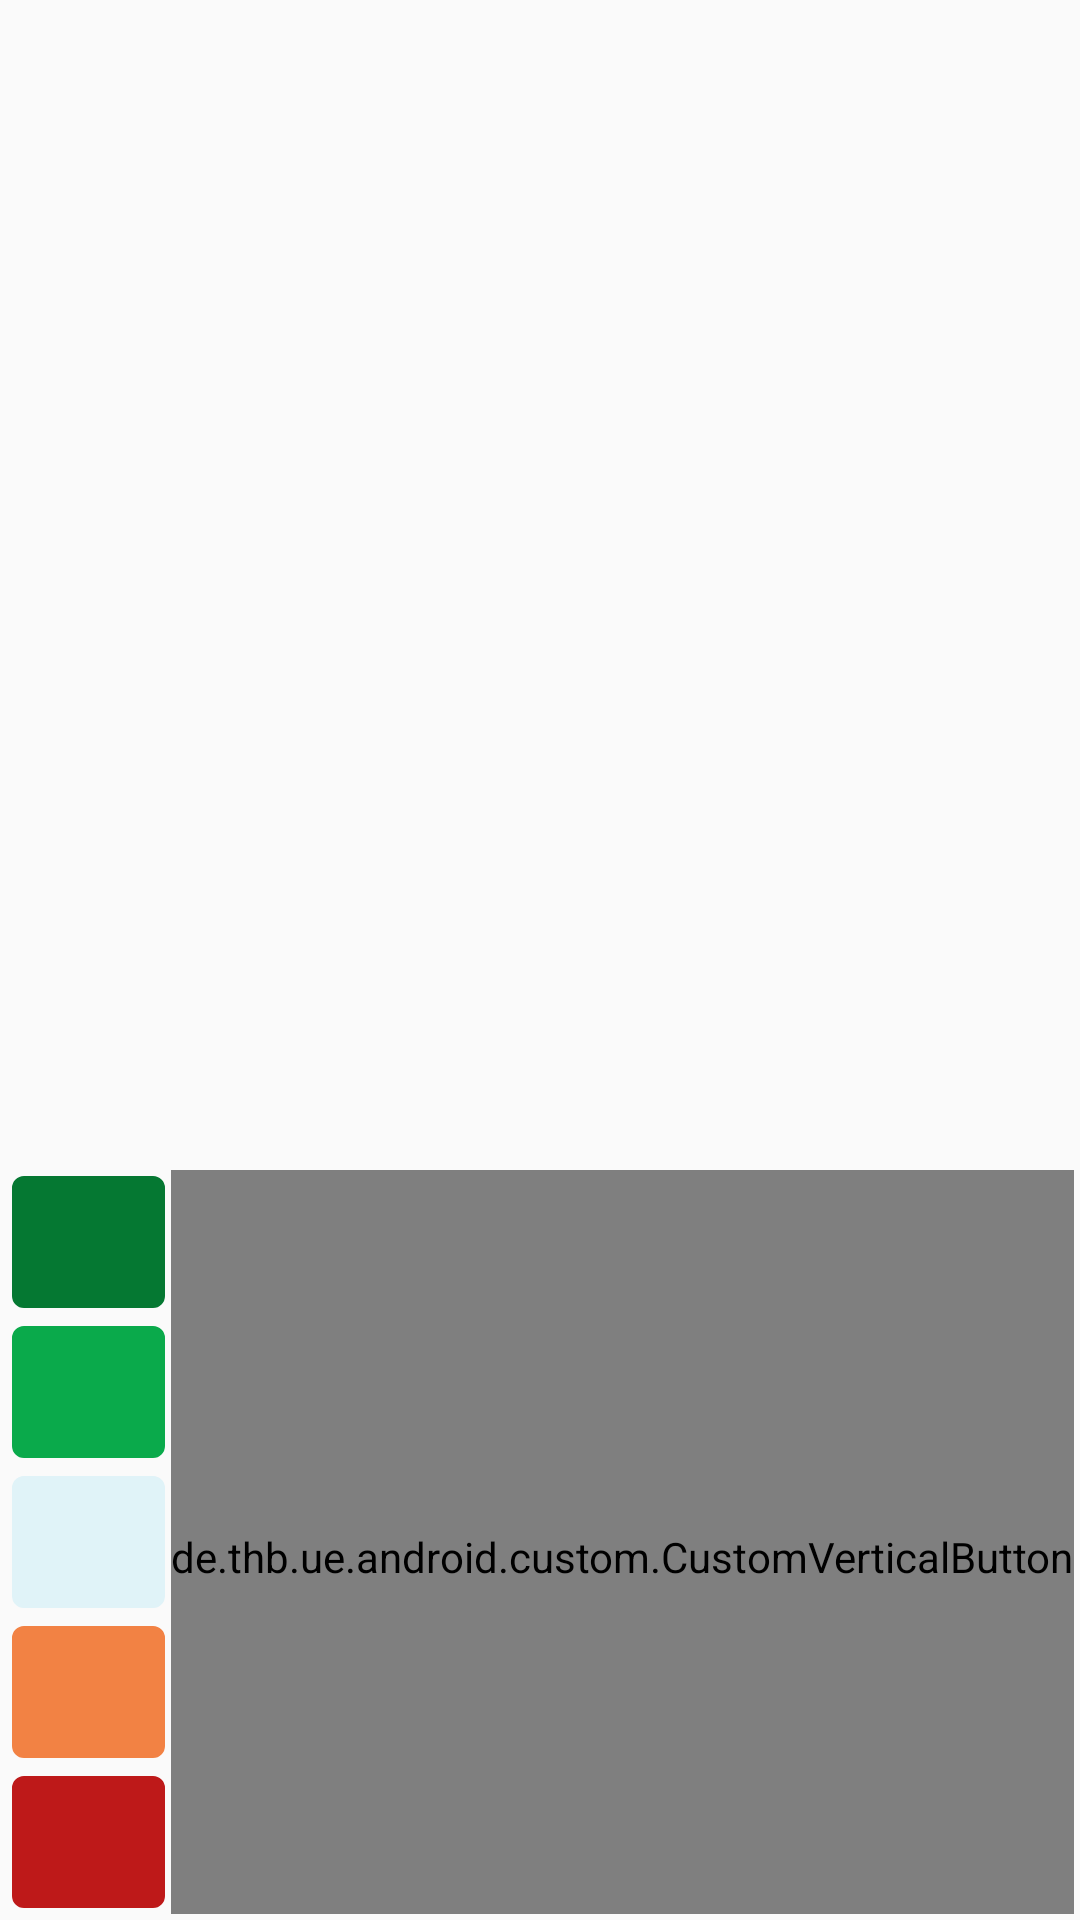

This screen was rendered from an Android layout file. Write that file and the resources it references.
<!-- AndroidManifest.xml: application theme app_theme -->
<!-- res/layout/fragment_button_5.xml -->
<RelativeLayout xmlns:android="http://schemas.android.com/apk/res/android"
    xmlns:tools="http://schemas.android.com/tools" android:layout_width="match_parent"
    android:layout_height="match_parent" tools:context="de.thb.ue.android.fragments.ButtonFragment"
    android:id="@+id/button_fragment_layout">


    <TextView
        android:layout_width="wrap_content"
        android:layout_height="wrap_content"
        android:text=""
        android:textSize="24sp"
        android:id="@+id/question_text_view"
        android:maxLines="4"
        android:scrollbars="vertical"
        android:fadeScrollbars="false"
        android:layout_marginTop="8dp"
        android:layout_marginLeft="8dp"
        android:layout_marginRight="8dp"
        android:layout_alignParentTop="true"
        android:layout_centerHorizontal="true"
        android:textAlignment="5"/> 

    <ScrollView
        android:layout_width="match_parent"
        android:layout_height="match_parent"
        android:id="@+id/scrollView"
        android:layout_centerHorizontal="true"
        android:layout_below="@id/question_text_view"
        android:layout_marginTop="8dp"
        android:layout_alignParentBottom="true"
        android:fillViewport="true">

        <RelativeLayout
            android:layout_width="match_parent"
            android:layout_height="wrap_content"
            >

            <de.thb.ue.android.custom.CustomVerticalButton
                android:layout_width="wrap_content"
                android:layout_height="wrap_content"
                android:textAllCaps="false"
                android:paddingTop="10dp"
                android:text=""
                android:id="@+id/no_comment_button"
                android:lineSpacingMultiplier="0.9"
                android:minWidth="50dp"
                android:background="@drawable/no_comment_state_list"
                android:textColor="@color/campusapptheme_color_dark_grey_font"
                android:layout_alignParentRight="true"
                android:layout_alignParentEnd="true"
                android:layout_marginRight="@dimen/button_margin_left_right"
                android:layout_marginEnd="@dimen/button_margin_left_right"
                android:layout_alignBottom="@+id/bottom_button"
                android:layout_alignTop="@+id/top_button" />


            <Button
                android:layout_width="match_parent"
                android:layout_height="wrap_content"
                android:layout_gravity="bottom"
                android:textAllCaps="false"
                android:text=""
                android:id="@+id/top_button"
                android:minWidth="120dp"
                android:background="@drawable/very_positive_btn_state_list"
                android:textColor="@color/campusapptheme_color_bright_font"
                android:layout_marginLeft="@dimen/button_margin_left_right"
                android:layout_marginStart="@dimen/button_margin_left_right"
                android:layout_marginBottom="@dimen/button_margin_top_bottom"
                android:layout_above="@+id/upper_button"
                android:layout_alignParentLeft="true"
                android:layout_alignParentStart="true"
                android:layout_toLeftOf="@+id/no_comment_button"
                android:layout_toStartOf="@+id/no_comment_button" />


            <Button
                android:layout_width="match_parent"
                android:layout_height="wrap_content"
                android:layout_gravity="bottom"
                android:textAllCaps="false"
                android:text=""
                android:id="@+id/upper_button"
                android:minWidth="120dp"
                android:background="@drawable/positive_btn_state_list"
                android:textColor="@color/campusapptheme_color_bright_font"
                android:layout_marginLeft="@dimen/button_margin_left_right"
                android:layout_marginStart="@dimen/button_margin_left_right"
                android:layout_marginBottom="@dimen/button_margin_top_bottom"
                android:layout_above="@+id/middle_button"
                android:layout_alignParentLeft="true"
                android:layout_alignParentStart="true"
                android:layout_toLeftOf="@+id/no_comment_button"
                android:layout_toStartOf="@+id/no_comment_button" />


            <Button
                android:layout_width="match_parent"
                android:layout_height="wrap_content"
                android:layout_gravity="bottom"
                android:textAllCaps="false"
                android:text=""
                android:id="@+id/middle_button"
                android:minWidth="120dp"
                android:background="@drawable/neutral_btn_state_list"
                android:textColor="@color/campusapptheme_color_grey_font"
                android:layout_marginLeft="@dimen/button_margin_left_right"
                android:layout_marginStart="@dimen/button_margin_left_right"
                android:layout_marginBottom="@dimen/button_margin_top_bottom"
                android:layout_above="@+id/lower_button"
                android:layout_alignParentLeft="true"
                android:layout_alignParentStart="true"
                android:layout_toLeftOf="@+id/no_comment_button"
                android:layout_toStartOf="@+id/no_comment_button" />

            <Button
                android:layout_width="match_parent"
                android:layout_height="wrap_content"
                android:layout_gravity="bottom"
                android:textAllCaps="false"
                android:text=""
                android:id="@+id/lower_button"
                android:minWidth="120dp"
                android:background="@drawable/negative_btn_state_list"
                android:textColor="@color/campusapptheme_color_bright_font"
                android:layout_marginLeft="@dimen/button_margin_left_right"
                android:layout_marginStart="@dimen/button_margin_left_right"
                android:layout_marginBottom="@dimen/button_margin_top_bottom"
                android:layout_above="@+id/bottom_button"
                android:layout_alignParentLeft="true"
                android:layout_alignParentStart="true"
                android:layout_toLeftOf="@+id/no_comment_button"
                android:layout_toStartOf="@+id/no_comment_button" />


            <Button
                android:layout_width="match_parent"
                android:layout_height="wrap_content"
                android:layout_gravity="bottom"
                android:textAllCaps="false"
                android:text=""
                android:id="@+id/bottom_button"
                android:minWidth="120dp"
                android:background="@drawable/very_negative_btn_state_list"
                android:textColor="@color/campusapptheme_color_bright_font"
                android:layout_marginLeft="@dimen/button_margin_left_right"
                android:layout_marginStart="@dimen/button_margin_left_right"
                android:layout_marginBottom="@dimen/button_margin_top_bottom"
                android:layout_alignParentBottom="true"
                android:layout_alignParentLeft="true"
                android:layout_alignParentStart="true"
                android:layout_toLeftOf="@+id/no_comment_button"
                android:layout_toStartOf="@+id/no_comment_button" />


        </RelativeLayout>
    </ScrollView>
</RelativeLayout>
<!-- resources referenced by this layout -->
<resources>
  <color name="campusapptheme_color_bright_font">#e6e6e6</color>
  <color name="campusapptheme_color_dark_grey_font">#4d4d4d</color>
  <color name="campusapptheme_color_grey_font">#808080</color>
  <dimen name="button_margin_left_right">2dp</dimen>
  <dimen name="button_margin_top_bottom">2dp</dimen>
  <style name="app_theme" parent="AppTheme.Base" />
  <color name="campusapptheme_color_negative_red">#f28244</color>
  <dimen name="button_border_thickness">4dp</dimen>
  <color name="campusapptheme_color_negative_red_opacity_65">#a6f28244</color>
  <color name="campusapptheme_color_negative_red_border">#c14c11</color>
  <color name="campusapptheme_color_neutral_yellow">#e0f3f8</color>
  <color name="campusapptheme_color_neutral_yellow_opacity_65">#a6e0f3f8</color>
  <color name="campusapptheme_color_neutral_yellow_border">#86b5bf</color>
  <color name="campusapptheme_color_no_comment">#b3b3b3</color>
  <color name="campusapptheme_color_no_comment_opacity_65">#a6b3b3b3</color>
  <color name="campusapptheme_color_no_comment_border">#666666</color>
  <color name="campusapptheme_color_positive_green">#0aaa4b</color>
  <color name="campusapptheme_color_positive_green_opacity_65">#a60aaa4b</color>
  <color name="campusapptheme_color_positive_green_border">#207241</color>
  <color name="campusapptheme_color_very_negative_red">#be1919</color>
  <color name="campusapptheme_color_very_negative_red_opacity_65">#a6be1919</color>
  <color name="campusapptheme_color_very_negative_red_border">#770505</color>
  <color name="campusapptheme_color_very_positive_green">#057832</color>
  <color name="campusapptheme_color_very_positive_green_opacity_65">#a6057832</color>
  <color name="campusapptheme_color_very_positive_green_border">#1f472f</color>
  <color name="campusapptheme_color_red">#cc0a2f</color>
  <color name="campusapptheme_color_red_dark">#7f0019</color>
  <style name="EditTextCampusAppTheme" parent="android:Widget.EditText">
  	    <item name="android:background">@drawable/campusapptheme_edit_text_holo_light</item>
  	    <item name="android:textColor">#000000</item>
      </style>
  <style name="ButtonCampusAppTheme" parent="android:Widget.Button">
  	    <item name="android:background">@drawable/campusapptheme_btn_default_holo_light</item>
  	    <item name="android:minHeight">48dip</item>
  	    <item name="android:minWidth">64dip</item>
  	    <item name="android:textColor">@drawable/campusapptheme_btn_default_holo_light_text_color</item>
          <item name="android:textAllCaps">false</item>
      </style>
  <style name="ImageButtonCampusAppTheme" parent="android:Widget.ImageButton">
  	    <item name="android:background">@drawable/campusapptheme_btn_default_holo_light</item>
      </style>
  <!-- drawable campusapptheme_btn_default_holo_light_text_color (drawable-hdpi) -->
  <?xml version="1.0" encoding="utf-8"?>
      <selector xmlns:android="http://schemas.android.com/apk/res/android">
          <item android:state_selected="true" android:color="#ffffff"/>
          <item android:state_pressed="true" android:color="#ffffff"/>
          <item android:color="#ffffff"/>
      </selector>
  <!-- drawable self_made_button_default (drawable) -->
  <layer-list xmlns:android="http://schemas.android.com/apk/res/android">
      <item android:left="2dp"
        android:right="2dp"
        android:bottom="2dp"
        android:top="2dp">
          <shape>
              <solid
                  android:color="@color/campusapptheme_color_red" />
              <corners
                  android:radius="2dp" />
              <stroke
                  android:color="@color/campusapptheme_color_red"
                  android:width="2dp"/>
          </shape>
      </item>
  </layer-list>
  <color name="campusapptheme_color_white_background">#ffeeeeee</color>
</resources>
